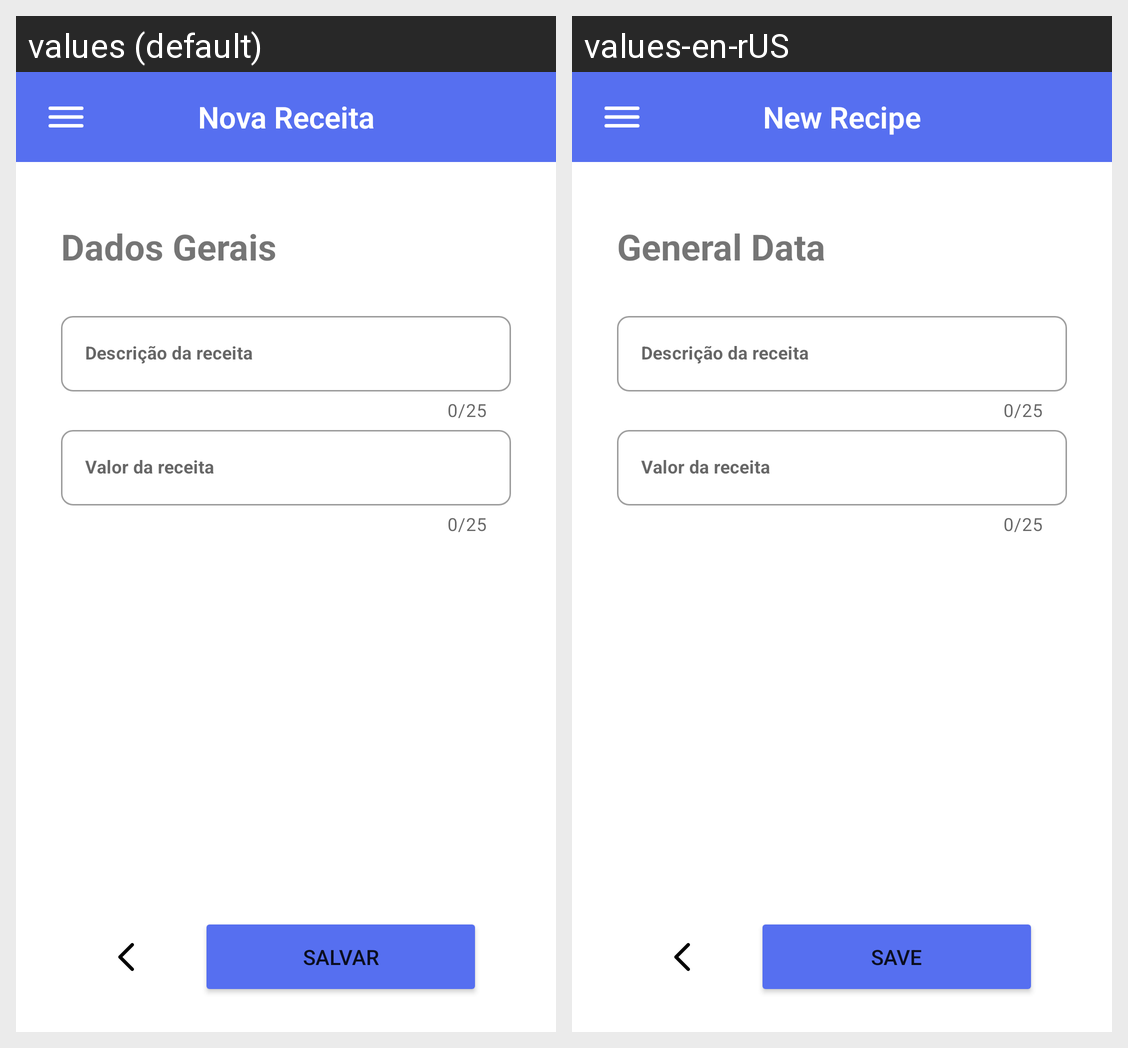

For this localized Android screen grid, give each drawn string resource with its value in every locale shown.
Android screen res/layout/activity_new_recipe.xml rendered under 2 locales, left to right: values (default), values-en-rUS. Device: Nexus 5 (rendered at 1080×1920; each locale shown at half size, 540×960, under a caption strip naming it); theme Theme.Estoquecerto.
Strings drawn on this screen, with the default value and each locale's value (text and hints the layout hard-codes, and strings that could not be matched under every locale, appear in the picture but are not listed):

extract_name_recipe
  values: Nova Receita
  values-en-rUS: New Recipe

product_description_1
  values: Dados Gerais
  values-en-rUS: General Data

save
  values: Salvar
  values-en-rUS: Save
